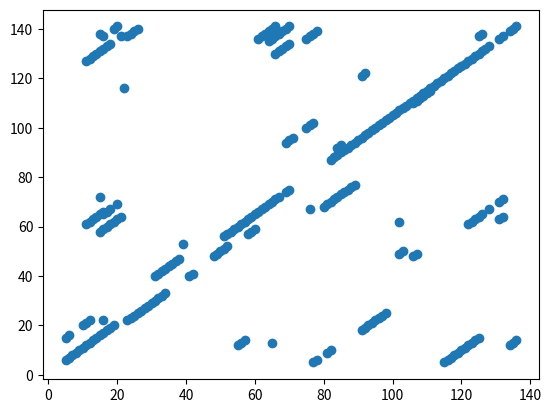

Generate this figure with matplotlib:
import matplotlib.pyplot as plt

def create_matrix(nrows, ncols):
    return [[0 for j in range(ncols)] for i in range(nrows)]


def dotplot(seq1, seq2):
    """Create a matrix based on the the input sequences and fill the cells that correspond to a match"""

    matrix = create_matrix(len(seq1), len(seq2))

    for i, c1 in enumerate(seq1):
        for j, c2 in enumerate(seq2):
            if c1 == c2:
                matrix[i][j] = 1

    return matrix


def extended_dotplot(seq1, seq2, window, stringency):
    mat = create_matrix(len(seq1), len(seq2))
    start = int(window / 2)

    for i in range(start, len(seq1) - start):
        for j in range(start, len(seq2) - start):
            matches = 0
            l = j - start

            for k in range(i - start, i + start + 1):
                if seq1[k] == seq2[l]:
                    matches += 1

                l += 1

                if matches >= stringency:
                    mat[i][j] = 1

    return mat


def print_dotplot(matrix, seq1, seq2):
    seq1 = " " + seq1
    seq2 = " " + seq2

    for i in range(len(matrix) + 1):
        for j in range(len(matrix[0]) + 1):
            if i == 0:
                print(seq2[j], end="")

            else:
                if j == 0:
                    print(seq1[i], end="")

                else:
                    if matrix[i - 1][j - 1] == 1:
                        print("*", end="")

                    else:
                        print(" ", end=" ")

        print()


def dotplot_chart(matrix):
    x = [i for i in range(len(matrix)) for j in range(len(matrix[0])) if matrix[i][j] == 1]  
    y = [j for i in range(len(matrix)) for j in range(len(matrix[0])) if matrix[i][j] == 1]  

    plt.scatter(x, y)
    plt.show()

def test_diagonal_length(mat, istart, jstart):
    # given the starting indices on the row and column
    # check along the diagonal that starts in istart and jstart
    # the longest sub-sequences of matches; return this value
    # ....
    pass


def test():
    HBA = "MVLSPADKTNVKAAWGKVGAHAGEYGAEALERMFLSFPTTKTYFPHFDLSHGSAQVKGHGKKVADALTNAVAHVDDMPNALSALSDLHAHKLRVDPVNFKLLSHCLLVTLAAHLPAEFTPAVHASLDKFLASVSTVLTSKYR"
    HBB = "MVHLTPEEKSAVTALWGKVNVDEVGGEALGRLLVVYPWTQRFFESFGDLSTPDAVMGNPKVKAHGKKVLGAFSDGLAHLDNLKGTFATLSELHCDKLHVDPENFRLLGNVLVCVLAHHFGKEFTPPVQAAYQKVVAGVANALAHKYH"

    matrix = extended_dotplot(HBA, HBB, 10, 4)
    dotplot_chart(matrix)


if __name__ == "__main__":
    test()
